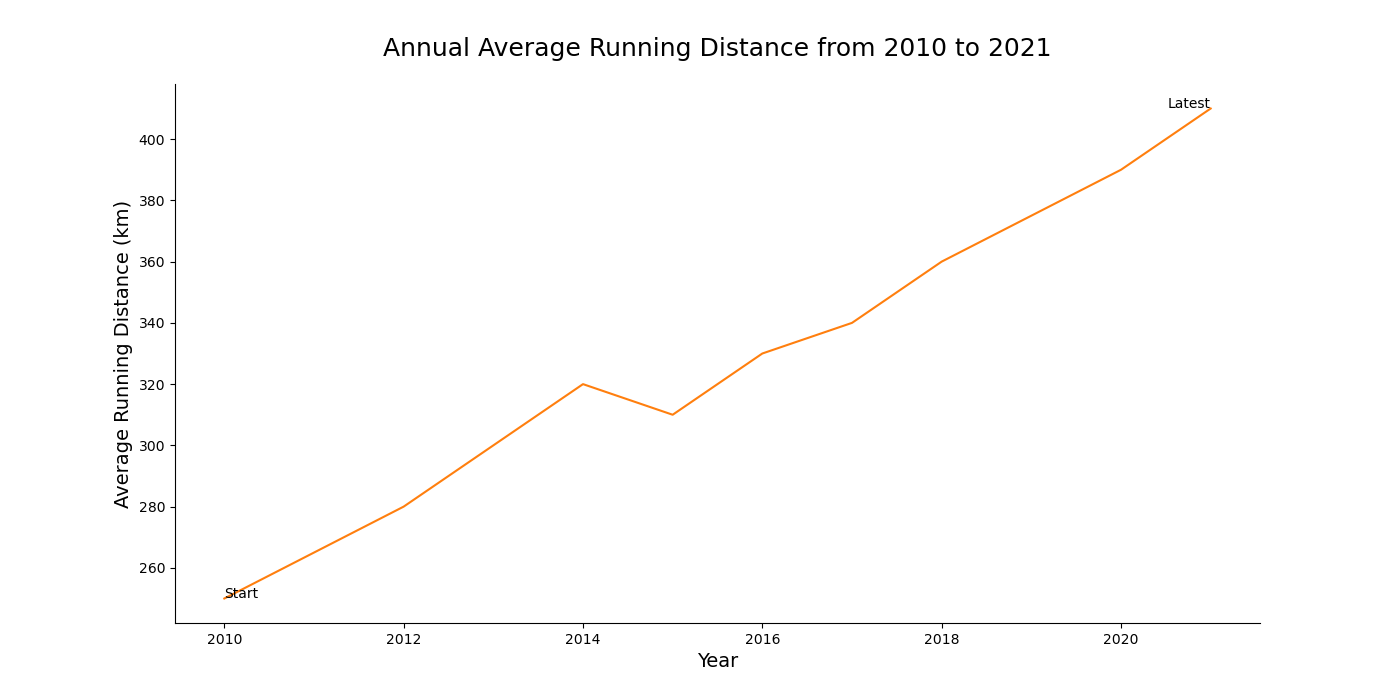

The data file committed next to this chart (first rows):
Year, Average Running Distance (km)
2010, 250
2011, 265
2012, 280
2013, 300
2014, 320
2015, 310
2016, 330
2017, 340
2018, 360
2019, 375
2020, 390
2021, 410
